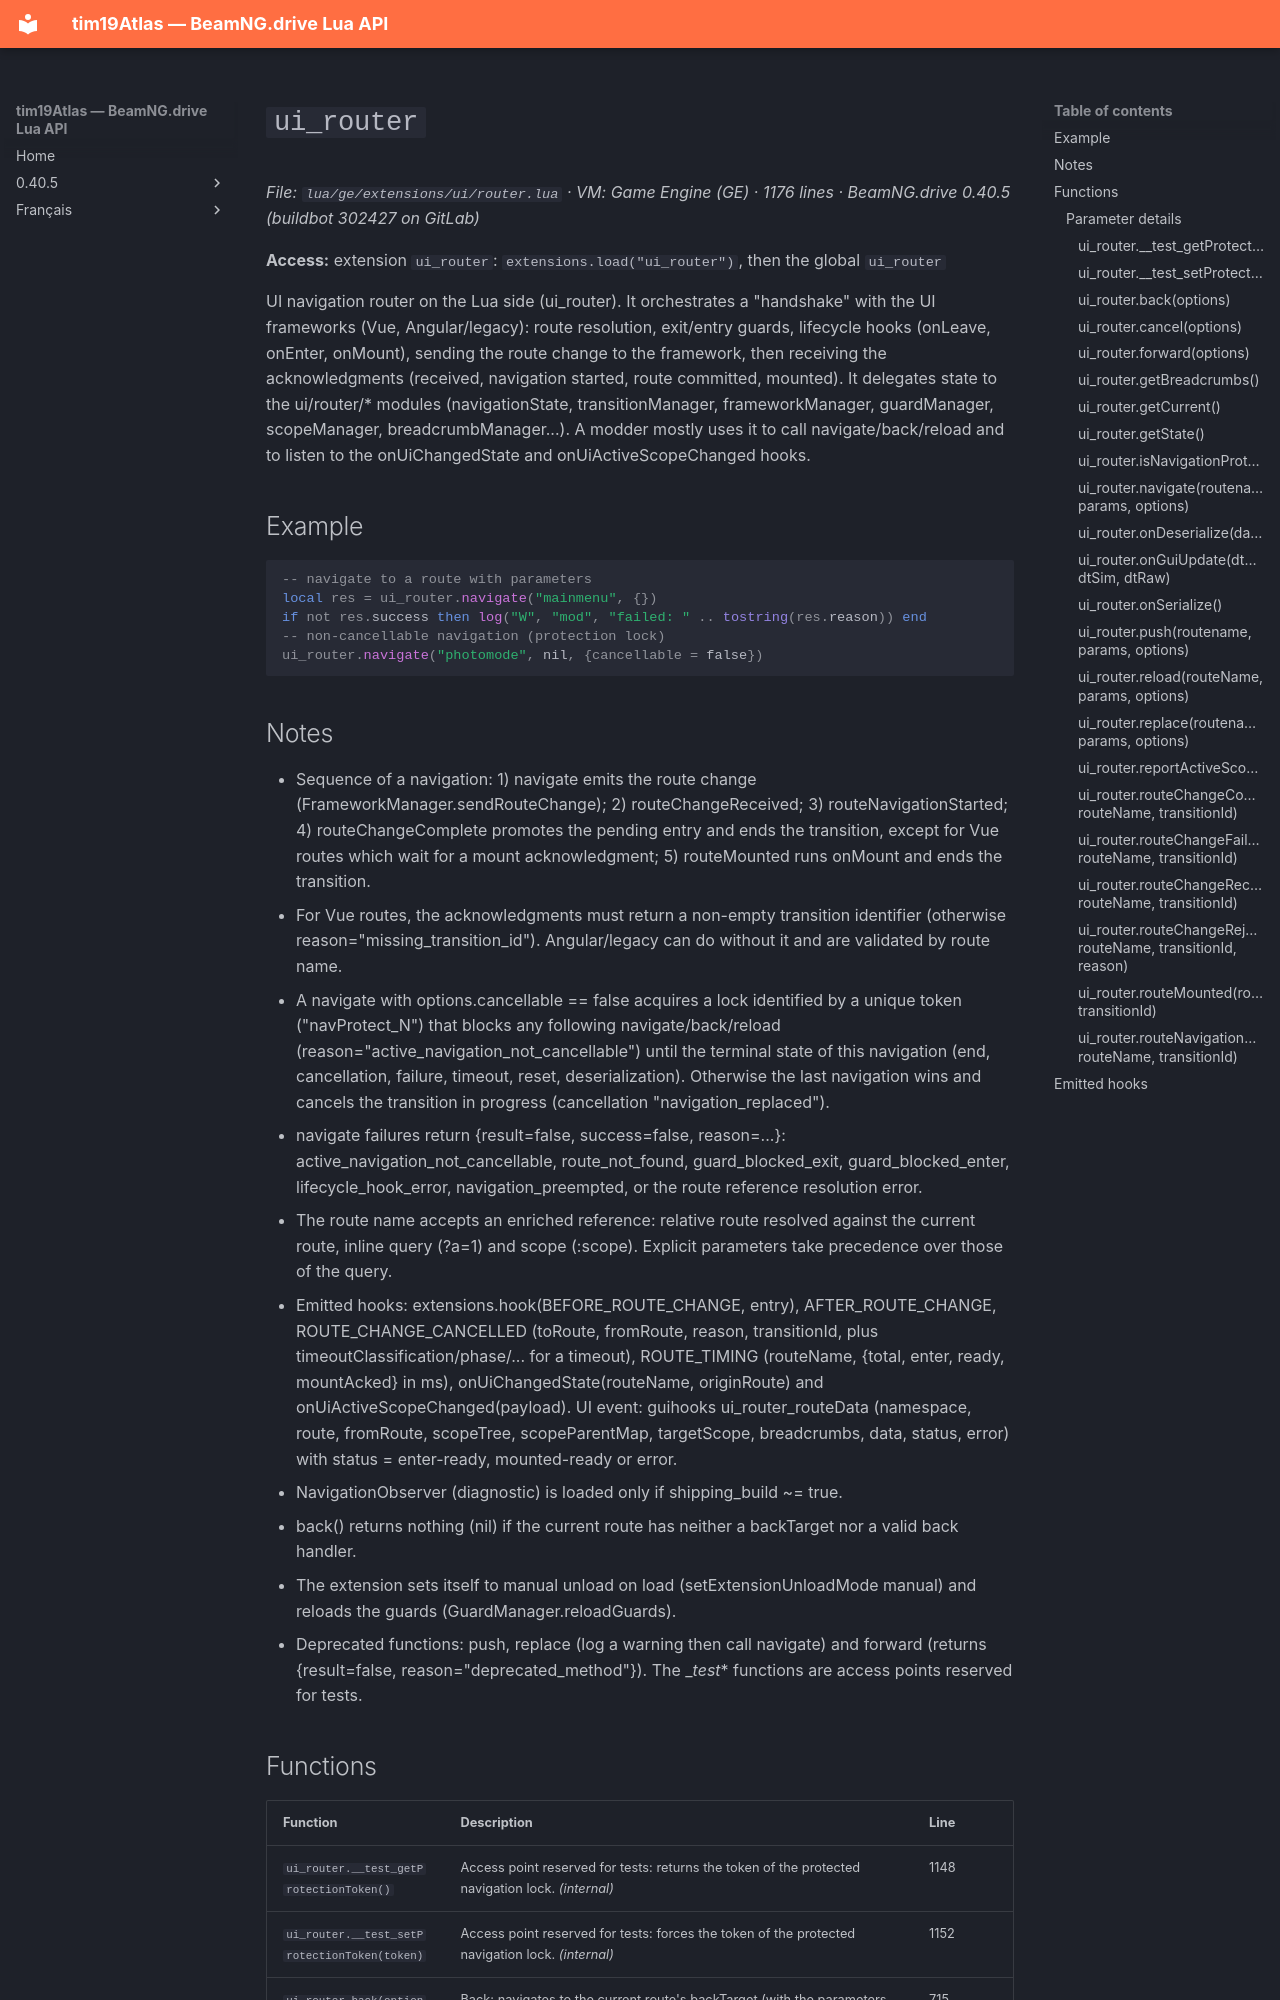

repository: Tim0219800/beamng-lua-atlas · page: 0.40.5/ge/extensions/ui/router.html · generator: mkdocs

# `ui_router`

*File: `lua/ge/extensions/ui/router.lua` · VM: Game Engine (GE) · 1176 lines · BeamNG.drive 0.40.5 (buildbot 302427 on GitLab)*

**Access:** extension `ui_router`: `extensions.load("ui_router")`, then the global `ui_router`

UI navigation router on the Lua side (ui_router). It orchestrates a "handshake" with the UI frameworks (Vue, Angular/legacy): route resolution, exit/entry guards, lifecycle hooks (onLeave, onEnter, onMount), sending the route change to the framework, then receiving the acknowledgments (received, navigation started, route committed, mounted). It delegates state to the ui/router/* modules (navigationState, transitionManager, frameworkManager, guardManager, scopeManager, breadcrumbManager...). A modder mostly uses it to call navigate/back/reload and to listen to the onUiChangedState and onUiActiveScopeChanged hooks.

## Example

```lua
-- navigate to a route with parameters
local res = ui_router.navigate("mainmenu", {})
if not res.success then log("W", "mod", "failed: " .. tostring(res.reason)) end
-- non-cancellable navigation (protection lock)
ui_router.navigate("photomode", nil, {cancellable = false})
```

## Notes

- Sequence of a navigation: 1) navigate emits the route change (FrameworkManager.sendRouteChange); 2) routeChangeReceived; 3) routeNavigationStarted; 4) routeChangeComplete promotes the pending entry and ends the transition, except for Vue routes which wait for a mount acknowledgment; 5) routeMounted runs onMount and ends the transition.
- For Vue routes, the acknowledgments must return a non-empty transition identifier (otherwise reason="missing_transition_id"). Angular/legacy can do without it and are validated by route name.
- A navigate with options.cancellable == false acquires a lock identified by a unique token ("navProtect_N") that blocks any following navigate/back/reload (reason="active_navigation_not_cancellable") until the terminal state of this navigation (end, cancellation, failure, timeout, reset, deserialization). Otherwise the last navigation wins and cancels the transition in progress (cancellation "navigation_replaced").
- navigate failures return {result=false, success=false, reason=...}: active_navigation_not_cancellable, route_not_found, guard_blocked_exit, guard_blocked_enter, lifecycle_hook_error, navigation_preempted, or the route reference resolution error.
- The route name accepts an enriched reference: relative route resolved against the current route, inline query (?a=1) and scope (:scope). Explicit parameters take precedence over those of the query.
- Emitted hooks: extensions.hook(BEFORE_ROUTE_CHANGE, entry), AFTER_ROUTE_CHANGE, ROUTE_CHANGE_CANCELLED (toRoute, fromRoute, reason, transitionId, plus timeoutClassification/phase/... for a timeout), ROUTE_TIMING (routeName, {total, enter, ready, mountAcked} in ms), onUiChangedState(routeName, originRoute) and onUiActiveScopeChanged(payload). UI event: guihooks ui_router_routeData (namespace, route, fromRoute, scopeTree, scopeParentMap, targetScope, breadcrumbs, data, status, error) with status = enter-ready, mounted-ready or error.
- NavigationObserver (diagnostic) is loaded only if shipping_build ~= true.
- back() returns nothing (nil) if the current route has neither a backTarget nor a valid back handler.
- The extension sets itself to manual unload on load (setExtensionUnloadMode manual) and reloads the guards (GuardManager.reloadGuards).
- Deprecated functions: push, replace (log a warning then call navigate) and forward (returns {result=false, reason="deprecated_method"}). The __test_* functions are access points reserved for tests.
